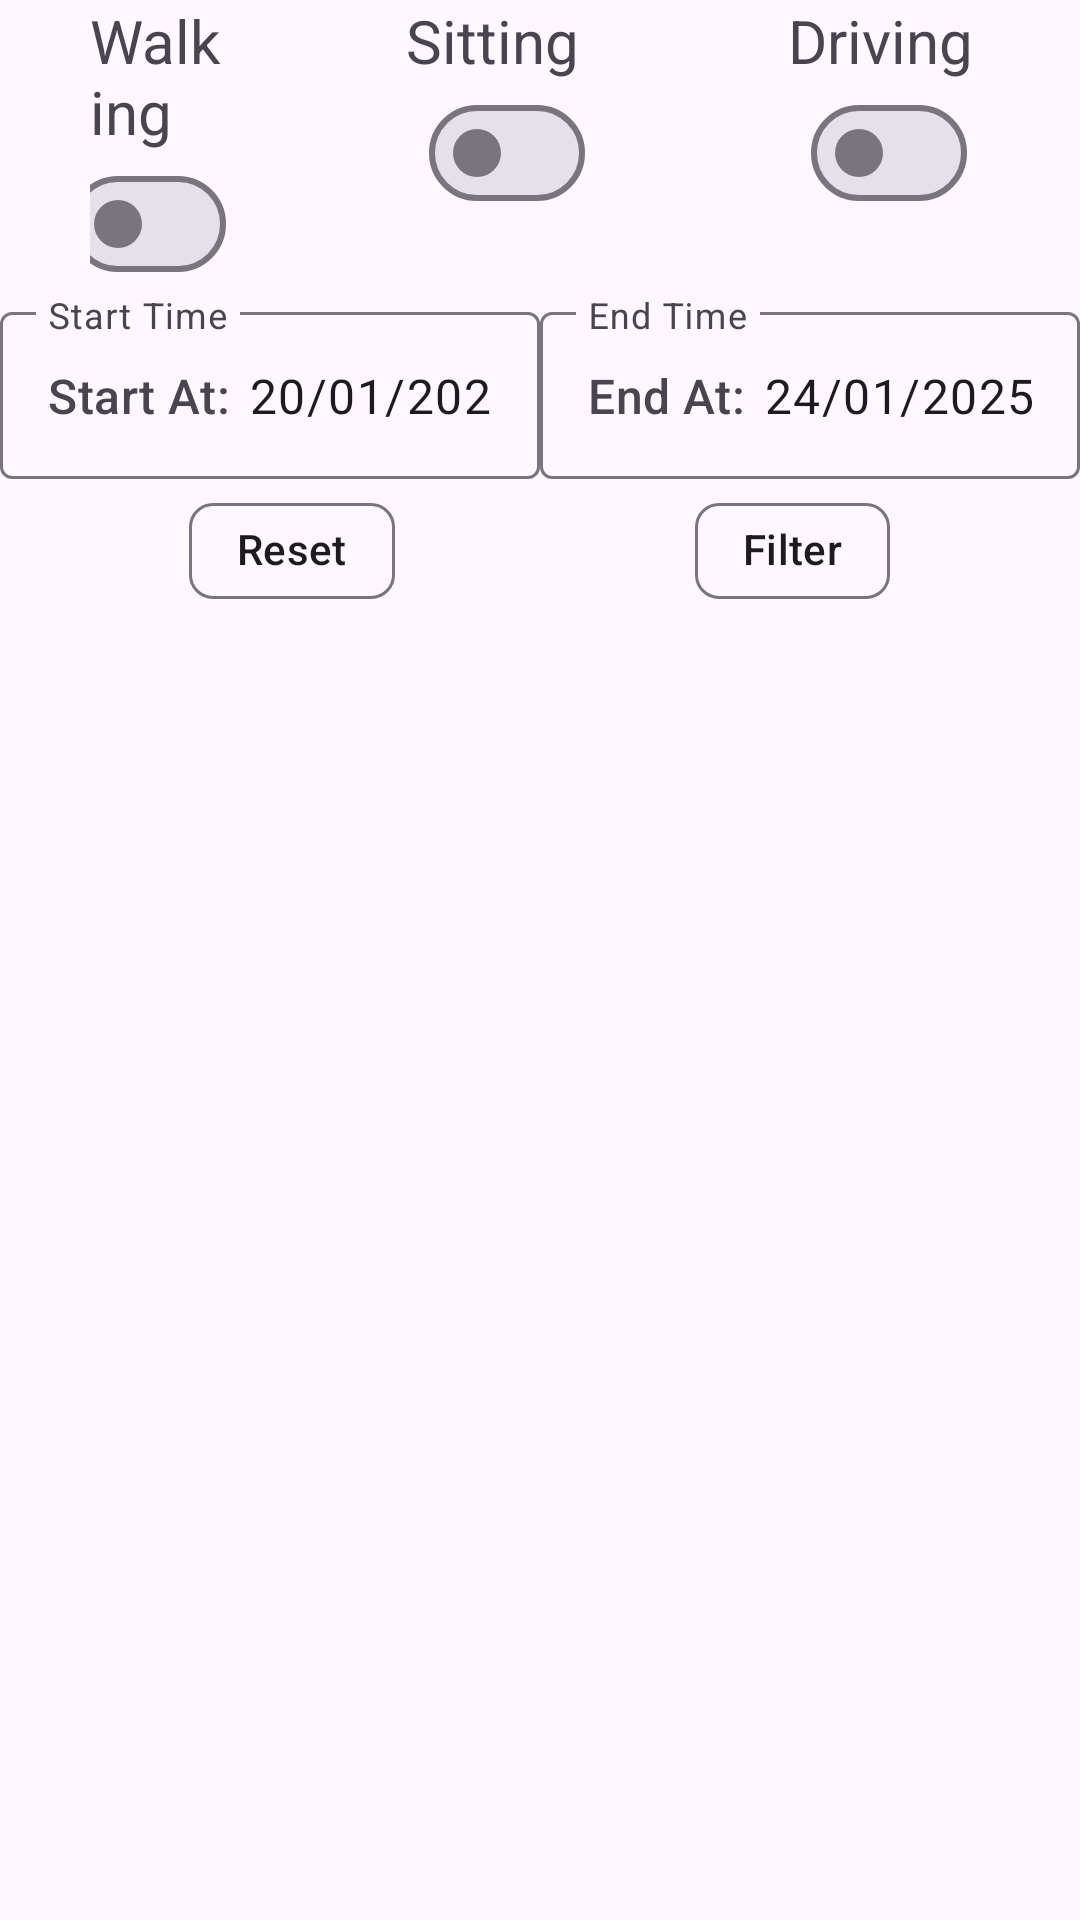

This screen was rendered from an Android layout file. Write that file and the resources it references.
<!-- AndroidManifest.xml: application theme Theme.Progettolam -->
<!-- res/layout/filter_layout.xml -->
<?xml version="1.0" encoding="utf-8"?>
<LinearLayout xmlns:android="http://schemas.android.com/apk/res/android"
    android:layout_width="match_parent"
    android:layout_height="match_parent"
    android:orientation="vertical"
    xmlns:app="http://schemas.android.com/apk/res-auto"
    >

    <LinearLayout
        android:id="@+id/ll_activity_filter"
        android:layout_width="match_parent"
        android:layout_height="wrap_content"
        android:baselineAligned="false"
        android:orientation="horizontal"
        android:gravity="center_horizontal">

        <LinearLayout
            android:layout_width="0dp"
            android:layout_height="match_parent"
            android:orientation="vertical"
            android:layout_marginHorizontal="30dp"
            android:layout_weight="3"
            android:gravity="center_horizontal"
            >
            <androidx.appcompat.widget.AppCompatTextView
                android:id="@+id/tx_first_activity"
                android:layout_width="match_parent"
                android:layout_height="wrap_content"
                android:text="Walking"
                android:textSize="20sp"/>

            <com.google.android.material.materialswitch.MaterialSwitch
                android:id="@+id/sw_walking"
                android:layout_width="wrap_content"
                android:layout_height="wrap_content" />
        </LinearLayout>

        <LinearLayout
            android:layout_width="wrap_content"
            android:layout_height="match_parent"
            android:orientation="vertical"
            android:layout_marginHorizontal="30dp"
            android:layout_weight="1"
            android:gravity="center_horizontal"

            >
            <androidx.appcompat.widget.AppCompatTextView
                android:id="@+id/tx_second_activity"
                android:layout_width="match_parent"
                android:layout_height="wrap_content"
                android:text="Sitting"
                android:textSize="20sp"/>
            <com.google.android.material.materialswitch.MaterialSwitch
                android:id="@+id/sw_Sitting"
                android:layout_width="wrap_content"
                android:layout_height="wrap_content" />
        </LinearLayout>

        <LinearLayout
            android:layout_width="wrap_content"
            android:layout_height="match_parent"
            android:orientation="vertical"
            android:layout_marginHorizontal="30dp"
            android:layout_weight="1"
            android:gravity="center_horizontal"
            >
            <androidx.appcompat.widget.AppCompatTextView
                android:id="@+id/tx_third_activity"
                android:layout_width="match_parent"
                android:layout_height="wrap_content"
                android:text="Driving"
                android:textSize="20sp"/>

            <com.google.android.material.materialswitch.MaterialSwitch
                android:id="@+id/sw_Driving"
                android:layout_width="wrap_content"
                android:layout_height="wrap_content" />

        </LinearLayout>


    </LinearLayout>

    <LinearLayout
        android:id="@+id/ll_time_filter"
        android:layout_width="match_parent"
        android:layout_height="wrap_content"
        android:baselineAligned="false"
        android:orientation="horizontal">
            <com.google.android.material.textfield.TextInputLayout
                android:layout_width="wrap_content"
                android:layout_height="match_parent"
                android:layout_weight="1"
                app:prefixText="Start At: "
                android:hint="Start Time">

                <com.google.android.material.textfield.TextInputEditText
                    android:id="@+id/tx_start_filter"
                    android:layout_width="match_parent"
                    android:layout_height="match_parent"
                    android:inputType="date"
                    android:text="20/01/2025"/>

            </com.google.android.material.textfield.TextInputLayout>

            <com.google.android.material.textfield.TextInputLayout
                android:layout_width="wrap_content"
                android:layout_height="match_parent"
                app:prefixText="End At: "
                android:hint="End Time"
                android:layout_weight="1">
                <com.google.android.material.textfield.TextInputEditText
                    android:id="@+id/tx_end_filter"
                    android:layout_width="match_parent"
                    android:layout_height="match_parent"
                    android:inputType="date"
                    android:text="24/01/2025"
                    />
            </com.google.android.material.textfield.TextInputLayout>



    </LinearLayout>

    <LinearLayout
        android:id="@+id/ll_button_filter"
        android:layout_width="match_parent"
        android:layout_height="wrap_content"
        android:orientation="horizontal"
        android:gravity="center_horizontal"
        >

        <com.google.android.material.chip.Chip
            android:id="@+id/reset_filter_button"
            android:layout_width="wrap_content"
            android:layout_height="match_parent"
            android:text="Reset"
            android:layout_marginHorizontal="50dp"/>

        <com.google.android.material.chip.Chip
            android:id="@+id/active_filter_button"
            android:layout_width="wrap_content"
            android:layout_height="match_parent"
            android:text="Filter"
            android:layout_marginHorizontal="50dp"/>

    </LinearLayout>

</LinearLayout>
<!-- resources referenced by this layout -->
<resources>
  <style name="Theme.Progettolam" parent="Base.Theme.Progettolam" />
  <style name="Base.Theme.Progettolam" parent="Theme.Material3.DayNight.NoActionBar">
          
          
      </style>
</resources>
